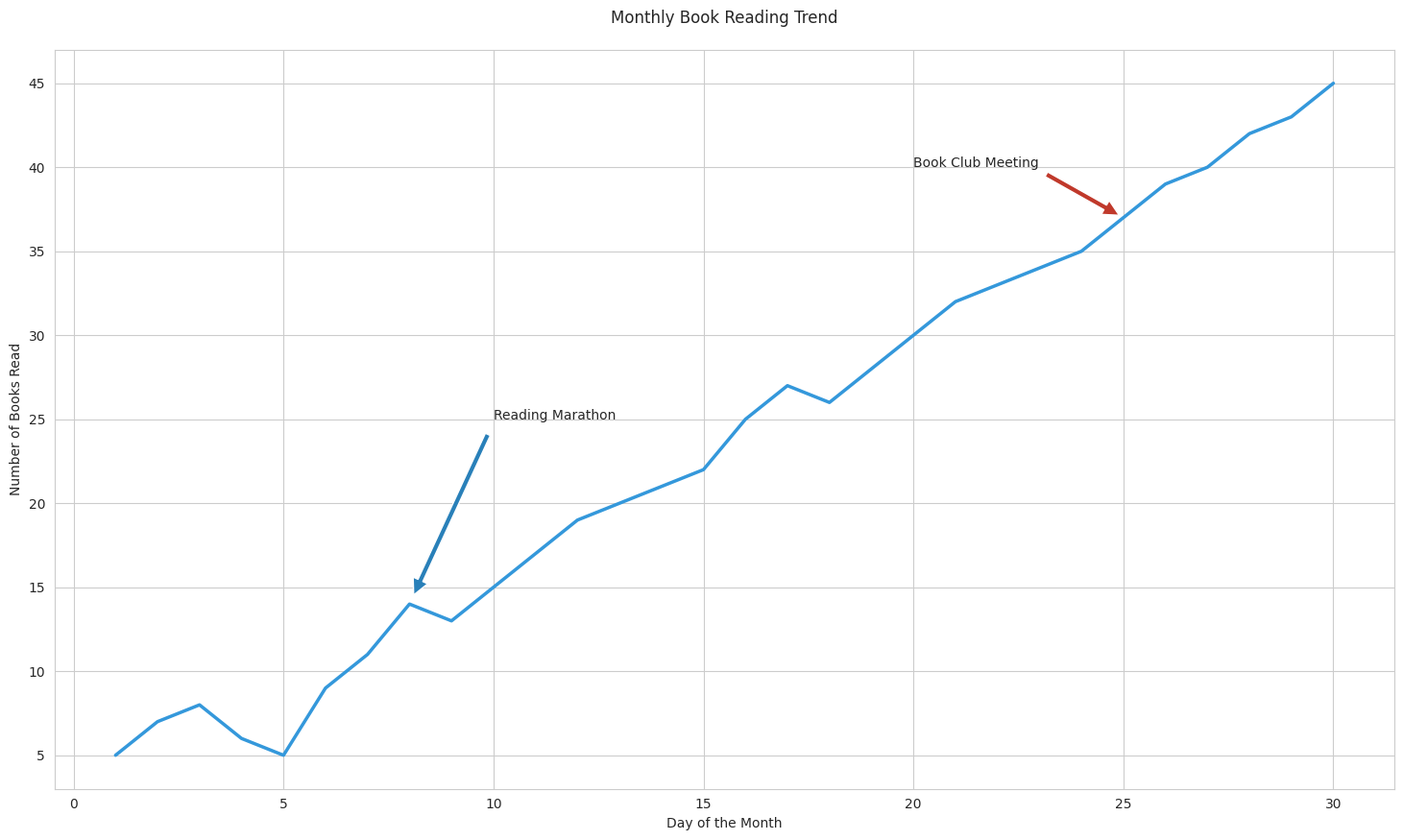

Write Python code to recreate this figure.

import seaborn as sns
import pandas as pd
import matplotlib.pyplot as plt

data = {
    'Day': [1, 2, 3, 4, 5, 6, 7, 8, 9, 10, 11, 12, 13, 14, 15, 16, 17, 18, 19, 20, 
            21, 22, 23, 24, 25, 26, 27, 28, 29, 30],
    'BooksRead': [5, 7, 8, 6, 5, 9, 11, 14, 13, 15, 17, 19, 20, 21, 22, 25, 27, 26, 28, 30, 
                  32, 33, 34, 35, 37, 39, 40, 42, 43, 45]
}

df = pd.DataFrame(data)

sns.set_style("whitegrid")

plt.figure(figsize=(18, 10))
line_plot = sns.lineplot(x='Day', 
                         y='BooksRead', 
                         data=df, 
                         color='#3498db', 
                         linewidth=2.5)

plt.annotate('Reading Marathon', xy=(8, 14), xytext=(10, 25),
             arrowprops=dict(facecolor='#2980b9', shrink=0.05))
plt.annotate('Book Club Meeting', xy=(25, 37), xytext=(20, 40),
             arrowprops=dict(facecolor='#c0392b', shrink=0.05))

plt.title('Monthly Book Reading Trend', pad=20)
plt.xlabel('Day of the Month')
plt.ylabel('Number of Books Read')

plt.show()
